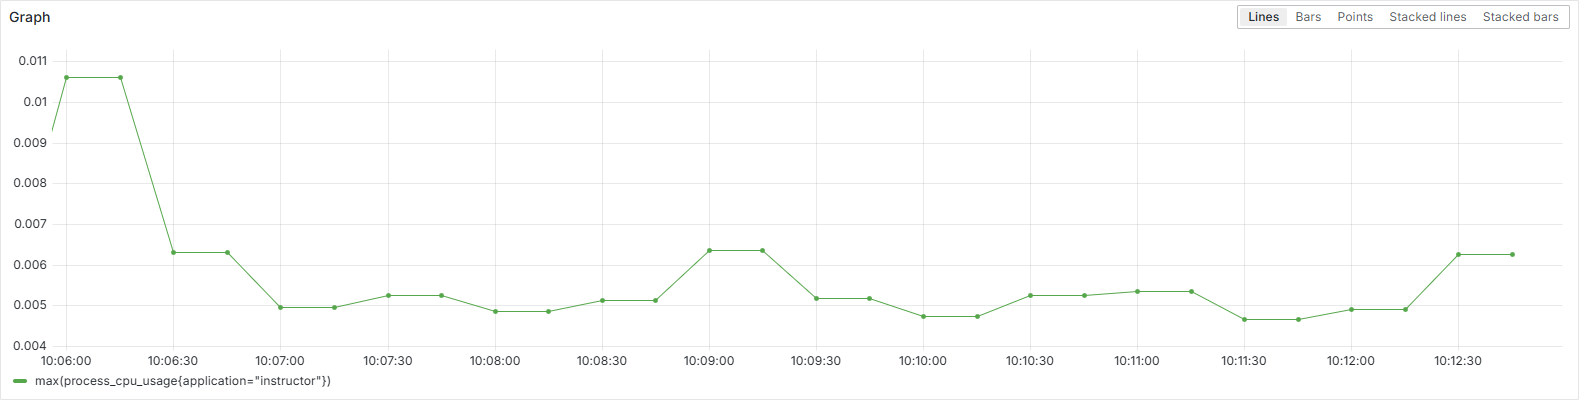

The data file committed next to this chart (first rows):
Time, {__name__="process_cpu_usage", applicati…
2024-11-20 10:05:45, 0.00583
2024-11-20 10:06:00, 0.0106
2024-11-20 10:06:15, 0.0106
2024-11-20 10:06:30, 0.00630
2024-11-20 10:06:45, 0.00630
2024-11-20 10:07:00, 0.00496
2024-11-20 10:07:15, 0.00496
2024-11-20 10:07:30, 0.00526
2024-11-20 10:07:45, 0.00526
2024-11-20 10:08:00, 0.00487
2024-11-20 10:08:15, 0.00487
2024-11-20 10:08:30, 0.00514
2024-11-20 10:08:45, 0.00514
2024-11-20 10:09:00, 0.00636
2024-11-20 10:09:15, 0.00636
2024-11-20 10:09:30, 0.00519
2024-11-20 10:09:45, 0.00519
2024-11-20 10:10:00, 0.00474
2024-11-20 10:10:15, 0.00474
2024-11-20 10:10:30, 0.00526
2024-11-20 10:10:45, 0.00526
2024-11-20 10:11:00, 0.00536
2024-11-20 10:11:15, 0.00536
2024-11-20 10:11:30, 0.00466
2024-11-20 10:11:45, 0.00466
2024-11-20 10:12:00, 0.00491
2024-11-20 10:12:15, 0.00491
2024-11-20 10:12:30, 0.00625
2024-11-20 10:12:45, 0.00625
